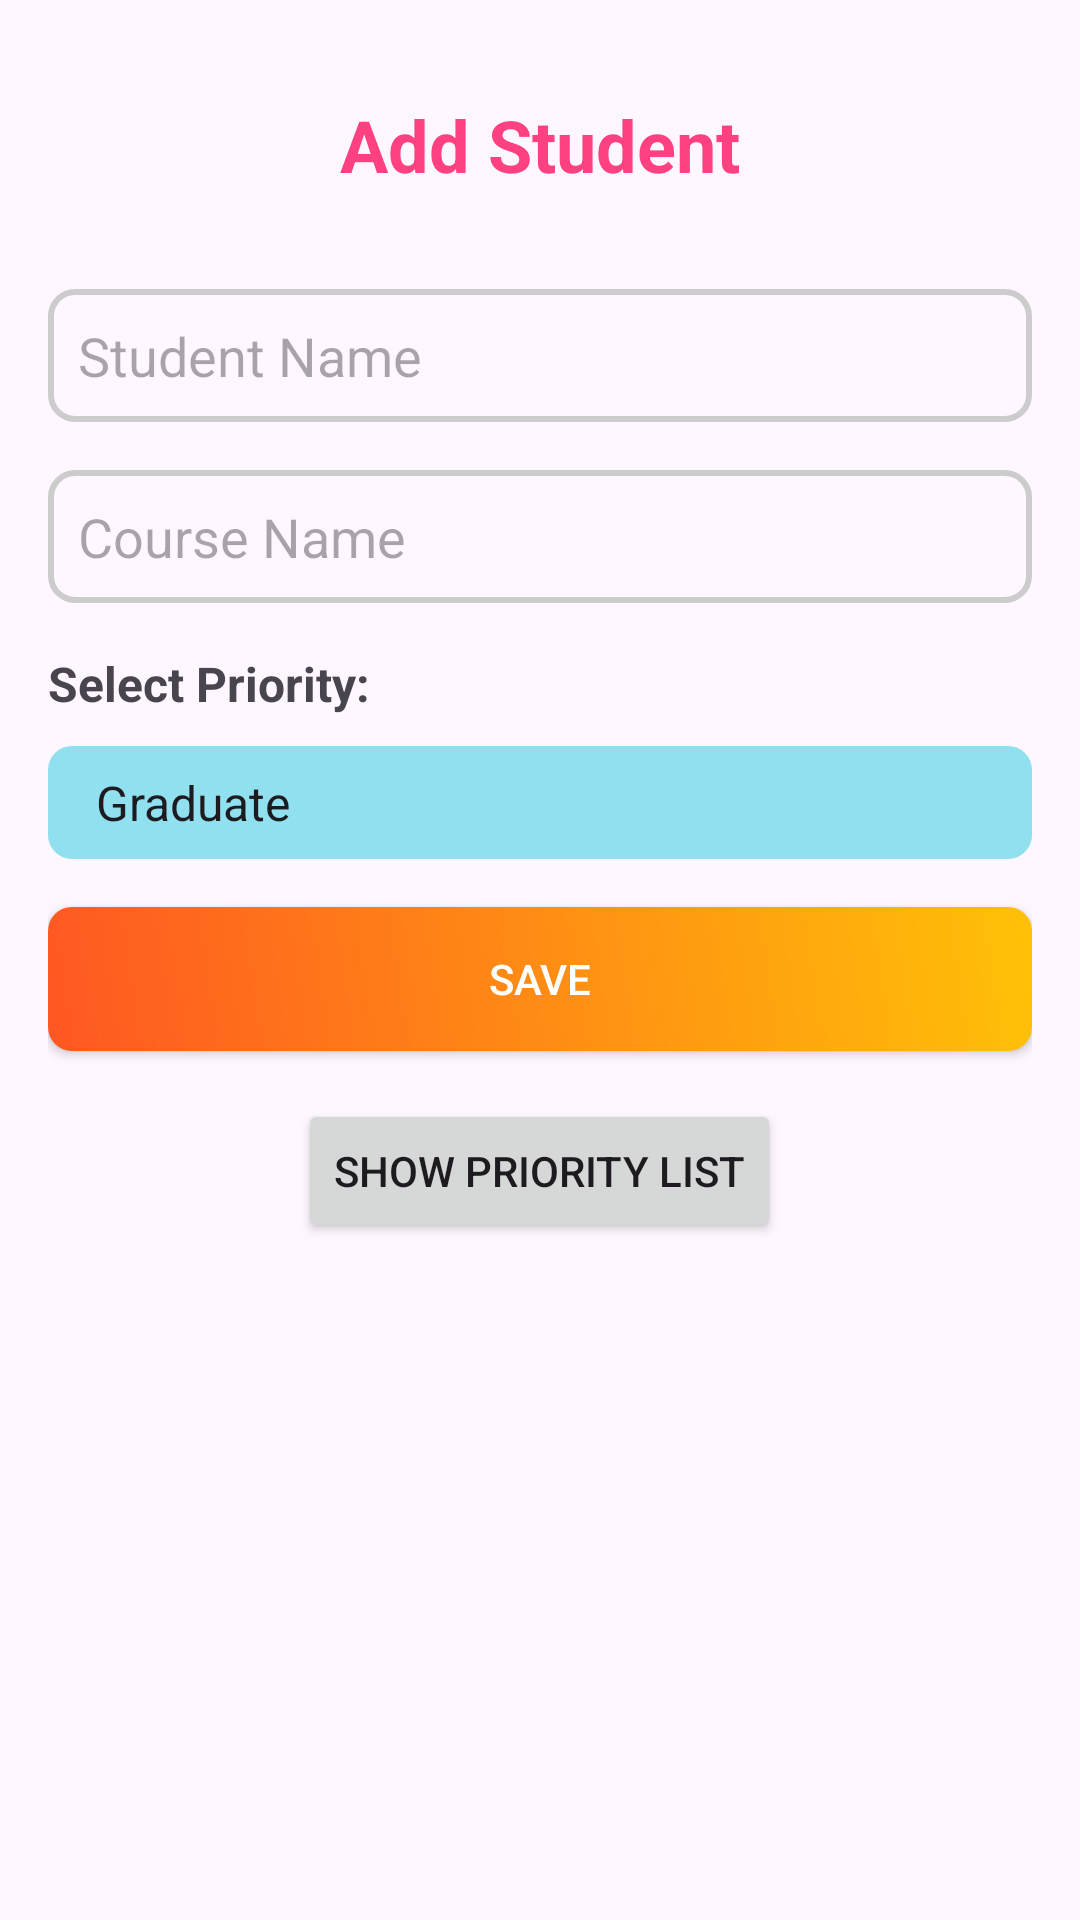

Here is an Android app screen rendered from its layout file. Give the layout XML and the strings, colors and styles it references.
<!-- AndroidManifest.xml: application theme Theme.WaitingListManagement -->
<!-- res/layout/activity_main.xml -->
<?xml version="1.0" encoding="utf-8"?>
<RelativeLayout xmlns:android="http://schemas.android.com/apk/res/android"
    xmlns:tools="http://schemas.android.com/tools"
    android:layout_width="match_parent"
    android:layout_height="match_parent"
    android:paddingStart="16dp"
    android:paddingEnd="16dp"
    android:paddingTop="32dp"
    android:paddingBottom="32dp"
    tools:context=".MainActivity">

    <TextView
        android:id="@+id/textViewTitle"
        android:layout_width="wrap_content"
        android:layout_height="wrap_content"
        android:text="Add Student"
        android:textColor="#FF4081"
        android:textSize="24sp"
        android:textStyle="bold"
        android:layout_centerHorizontal="true"
        android:layout_marginBottom="32dp"/>

    <EditText
        android:id="@+id/editTextName"
        android:layout_width="match_parent"
        android:layout_height="wrap_content"
        android:hint="Student Name"
        android:inputType="textPersonName"
        android:background="@drawable/edit_text_border"
        android:padding="10dp"
        android:layout_below="@id/textViewTitle"
        android:layout_marginBottom="16dp"/>

    <EditText
        android:id="@+id/editTextCourse"
        android:layout_width="match_parent"
        android:layout_height="wrap_content"
        android:hint="Course Name"
        android:inputType="textPersonName"
        android:background="@drawable/edit_text_border"
        android:padding="10dp"
        android:layout_below="@id/editTextName"
        android:layout_marginBottom="16dp"/>

    <TextView
        android:id="@+id/priorityText"
        android:layout_width="wrap_content"
        android:layout_height="wrap_content"
        android:text="Select Priority:"
        android:textSize="16sp"
        android:textStyle="bold"
        android:layout_below="@id/editTextCourse"
        android:layout_marginBottom="10dp"/>
    <Spinner
        android:id="@+id/spinnerPriority"
        android:layout_width="match_parent"
        android:layout_height="wrap_content"
        android:layout_below="@id/priorityText"
        android:layout_marginBottom="16dp"
        android:background="@drawable/spinner_background"
        android:entries="@array/priorities"/>

    <Button
        android:id="@+id/buttonSave"
        android:layout_width="match_parent"
        android:layout_height="wrap_content"
        android:text="Save"
        android:layout_below="@id/spinnerPriority"
        android:background="@drawable/button_background"
        android:textColor="#FFFFFF"/>

    <Button
        android:id="@+id/buttonShowList"
        android:layout_width="wrap_content"
        android:layout_height="wrap_content"
        android:text="Show Priority List"
        android:layout_below="@id/buttonSave"
        android:layout_centerHorizontal="true"
        android:layout_marginTop="16dp"/>

</RelativeLayout>
<!-- resources referenced by this layout -->
<resources>
  <string-array name="priorities">
          <item>Graduate</item>
          <item>4th Year</item>
          <item>3rd Year</item>
          <item>2nd Year</item>
          <item>1st Year</item>
      </string-array>
  <!-- drawable button_background (drawable) -->
  <shape xmlns:android="http://schemas.android.com/apk/res/android"
      android:shape="rectangle">
  
      
      <gradient
          android:startColor="#FF5722"
      android:endColor="#FFC107"
      android:angle="45"/>
  
      
      <corners android:radius="8dp" />
  
      
      <padding
          android:left="16dp"
          android:right="16dp"
          android:top="8dp"
          android:bottom="8dp" />
  </shape>
  <!-- drawable edit_text_border (drawable) -->
  <shape xmlns:android="http://schemas.android.com/apk/res/android"
      android:shape="rectangle">
      
      <stroke
          android:width="2dp"
          android:color="#CCCCCC" />
      
      <corners android:radius="8dp" />
  </shape>
  <!-- drawable spinner_background (drawable) -->
  <selector xmlns:android="http://schemas.android.com/apk/res/android">
      
      <item android:state_pressed="true">
          <shape android:shape="rectangle">
              <gradient
                  android:startColor="#90e0ef"
                  android:endColor="#90e0ef"
                  android:type="linear"
                  android:angle="45"/>
              <corners android:radius="8dp" />
              <padding
                  android:left="8dp"
                  android:top="8dp"
                  android:right="8dp"
                  android:bottom="8dp"/>
          </shape>
      </item>
      
      <item>
          <shape android:shape="rectangle">
              <gradient
                  android:startColor="#90e0ef"
                  android:endColor="#90e0ef"
                  android:type="linear"
                  android:angle="45"/>
              <corners android:radius="8dp" />
              <padding
                  android:left="8dp"
                  android:top="8dp"
                  android:right="8dp"
                  android:bottom="8dp"/>
          </shape>
      </item>
  </selector>
  <style name="Theme.WaitingListManagement" parent="Base.Theme.WaitingListManagement" />
  <style name="Base.Theme.WaitingListManagement" parent="Theme.Material3.DayNight.NoActionBar">
          
          
      </style>
</resources>
